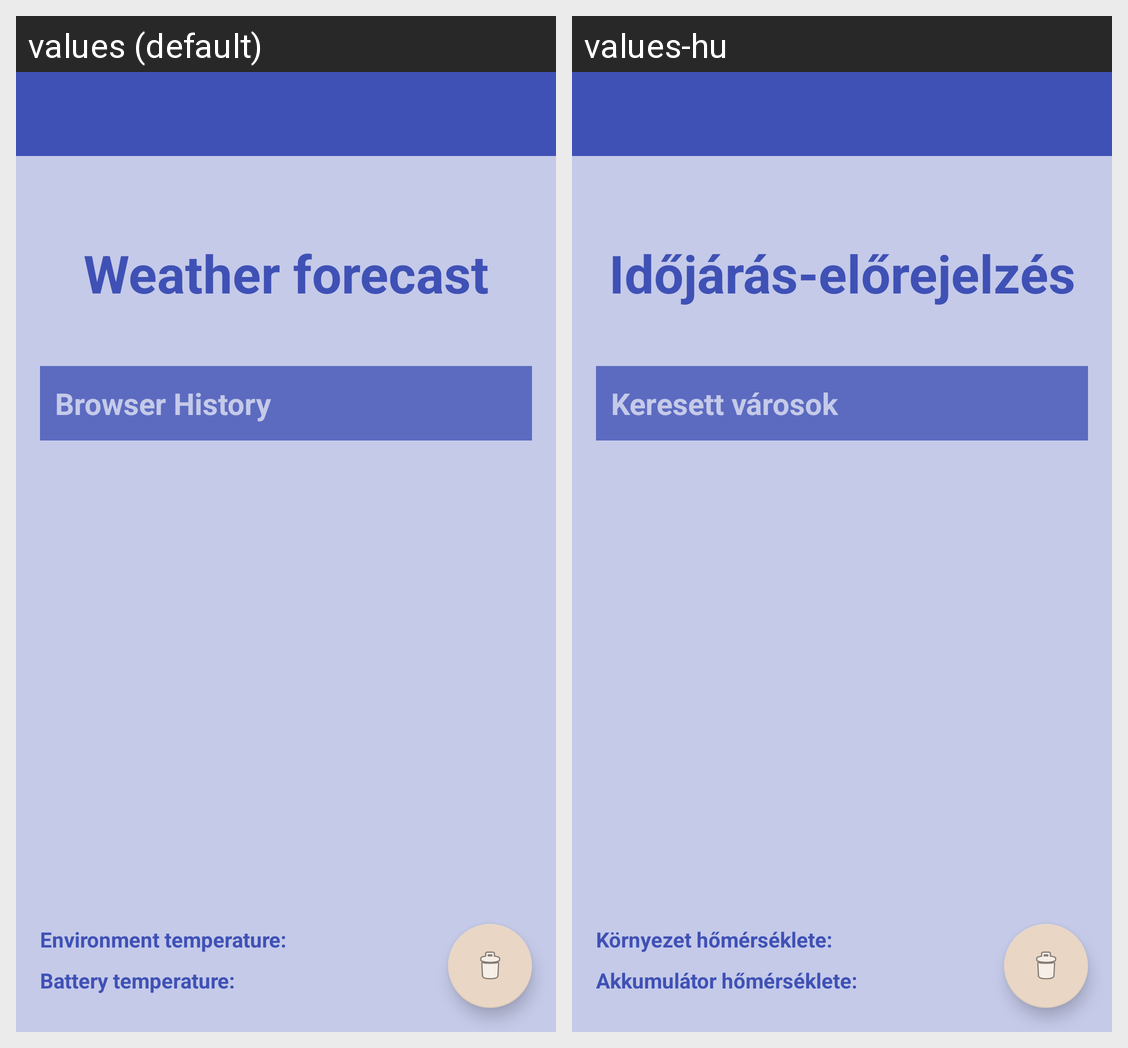

Here is an Android app screen in its default locale and in the app's own translations. Write out the translated-string differences for the strings that appear on this screen.
Android screen res/layout/app_bar_main.xml rendered under 2 locales, left to right: values (default), values-hu. Device: Nexus 5 (rendered at 1080×1920; each locale shown at half size, 540×960, under a caption strip naming it); theme AppTheme.
Strings drawn on this screen, with the default value and each locale's value (text and hints the layout hard-codes, and strings that could not be matched under every locale, appear in the picture but are not listed):

environment_temp
  values: Environment temperature:
  values-hu: Környezet hőmérséklete:

battery_temp
  values: Battery temperature:
  values-hu: Akkumulátor hőmérséklete:
